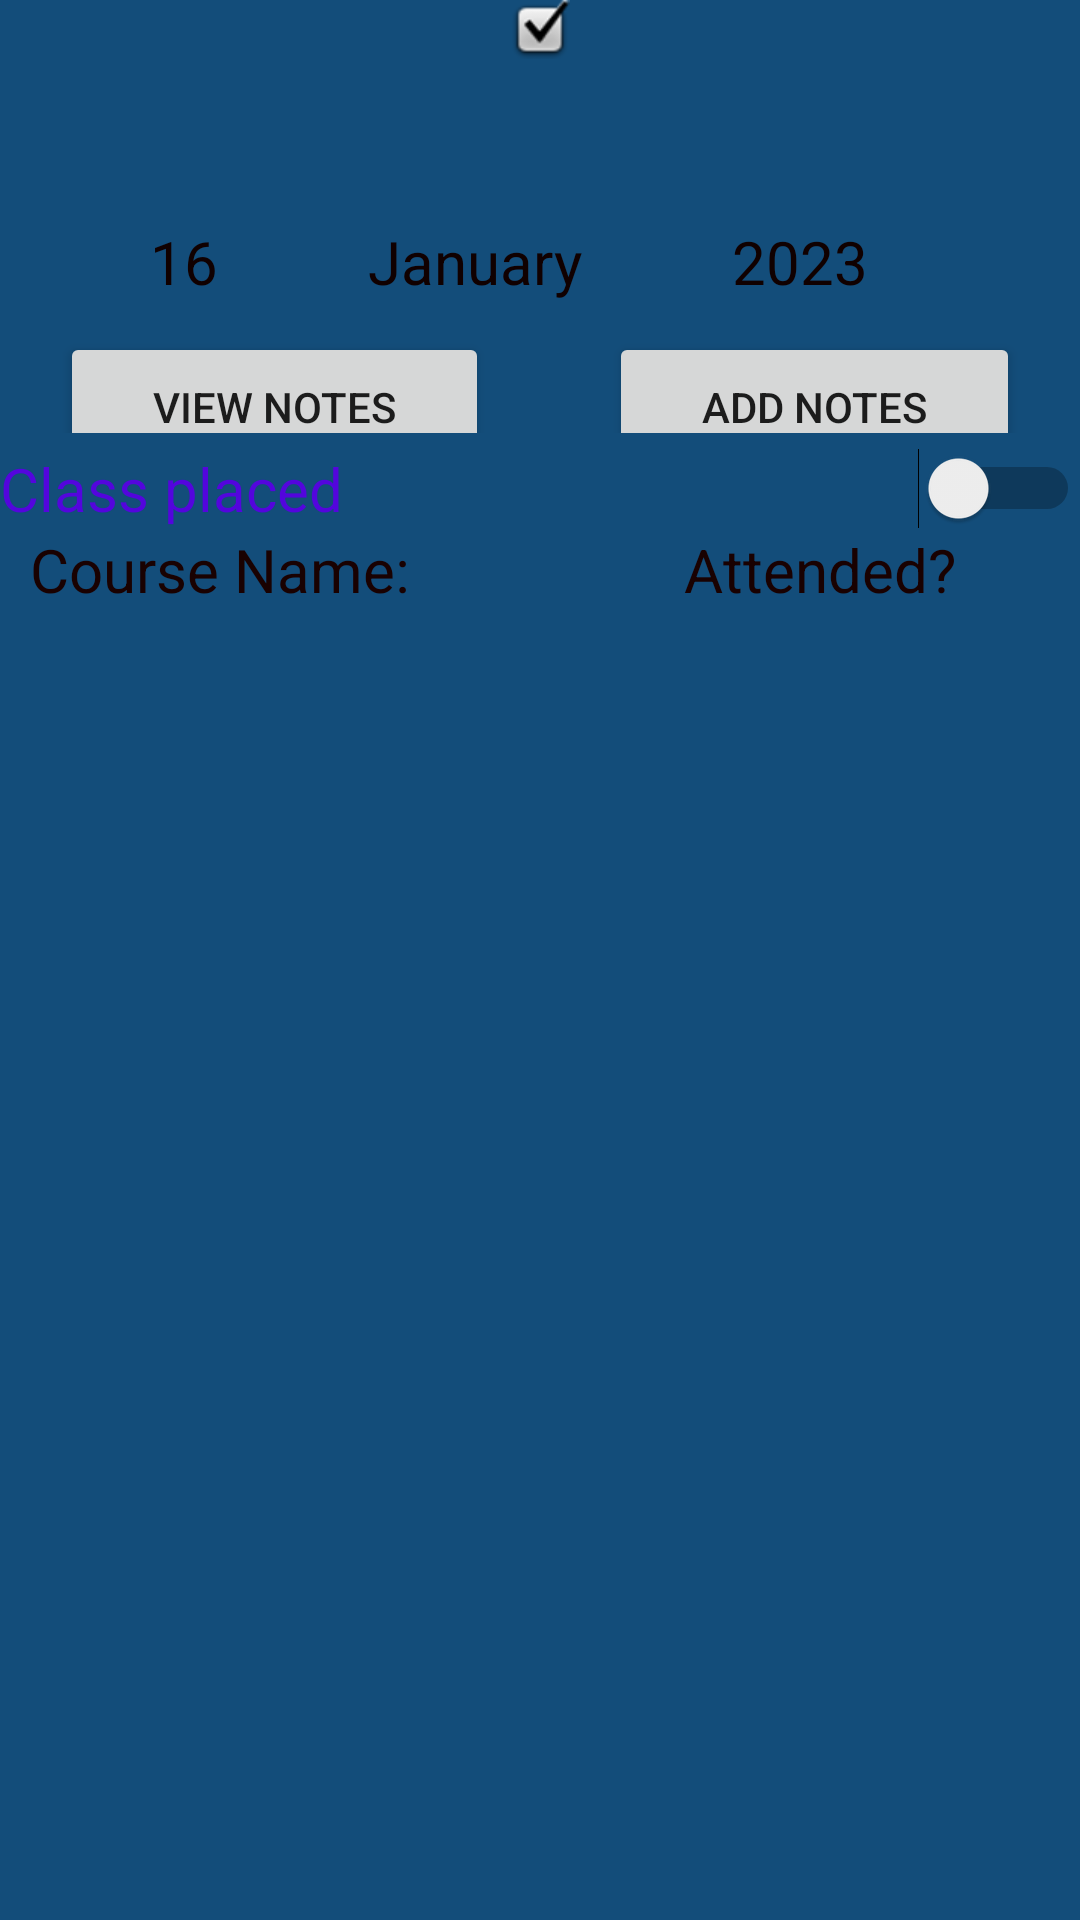

Produce the Android XML layout that renders to this screen, including the resource entries it uses.
<!-- AndroidManifest.xml: application theme Theme.CourseCalander -->
<!-- res/layout/fragment_view_date_info.xml -->
<?xml version="1.0" encoding="utf-8"?>
<LinearLayout xmlns:android="http://schemas.android.com/apk/res/android"
    xmlns:app="http://schemas.android.com/apk/res-auto"
    xmlns:tools="http://schemas.android.com/tools"
    android:layout_width="match_parent"
    android:layout_height="match_parent"
    android:background="#134D7A"
    android:orientation="vertical"
    android:visibility="visible"
    tools:context=".viewDateInfo">

    <LinearLayout
        android:layout_width="match_parent"
        android:layout_height="200dp"
        android:layout_marginBottom="5dp"
        android:layout_weight="1"
        android:orientation="horizontal">

        <ImageView
            android:id="@+id/imageViewCancel"
            android:layout_width="wrap_content"
            android:layout_height="wrap_content"
            android:layout_weight="1"
            android:src="@android:drawable/checkbox_on_background" />
    </LinearLayout>

    <LinearLayout
        android:layout_width="match_parent"
        android:layout_height="wrap_content"
        android:layout_marginTop="5dp"
        android:layout_marginBottom="5dp"
        android:orientation="horizontal">

        <TextView
            android:id="@+id/textViewDay"
            android:layout_width="wrap_content"
            android:layout_height="wrap_content"
            android:layout_marginLeft="50dp"
            android:text="16"
            android:textColor="#100000"
            android:textSize="20sp" />

        <TextView
            android:id="@+id/textViewMonth"
            android:layout_width="wrap_content"
            android:layout_height="wrap_content"
            android:layout_marginLeft="50dp"
            android:text="January"
            android:textColor="#100000"
            android:textSize="20sp" />

        <TextView
            android:id="@+id/textViewYear"
            android:layout_width="wrap_content"
            android:layout_height="wrap_content"
            android:layout_marginLeft="50dp"
            android:text="2023"
            android:textColor="#100000"
            android:textSize="20sp" />

    </LinearLayout>

    <LinearLayout
        android:layout_width="match_parent"
        android:layout_height="170dp"
        android:layout_marginTop="5dp"
        android:layout_marginBottom="5dp"
        android:layout_weight="1"
        android:orientation="horizontal">

        <Button
            android:id="@+id/buttonViewNote"
            android:layout_width="wrap_content"
            android:layout_height="50dp"
            android:layout_marginLeft="20dp"
            android:layout_marginRight="20dp"
            android:layout_weight="1"
            android:text="View Notes" />

        <Button
            android:id="@+id/buttonAddNote"
            android:layout_width="wrap_content"
            android:layout_height="50dp"
            android:layout_marginLeft="20dp"
            android:layout_marginRight="20dp"
            android:layout_weight="1"
            android:text="Add Notes" />
    </LinearLayout>

    <Switch
        android:id="@+id/switchClassPlaced"
        android:layout_width="match_parent"
        android:layout_height="100dp"
        android:layout_weight="1"
        android:text="Class placed"
        android:textColor="#5305DD"
        android:textSize="20sp" />

    <LinearLayout
        android:id="@+id/layoutAsk"
        android:layout_width="match_parent"
        android:layout_height="160dp"
        android:layout_weight="1"
        android:gravity="center"
        android:orientation="horizontal"
        android:visibility="visible">

        <TextView
            android:id="@+id/textView6"
            android:layout_width="wrap_content"
            android:layout_height="wrap_content"
            android:layout_marginLeft="10dp"
            android:layout_weight="1"
            android:text="Course Name:"
            android:textColor="#190101"
            android:textSize="20sp" />

        <TextView
            android:id="@+id/textView7"
            android:layout_width="wrap_content"
            android:layout_height="wrap_content"
            android:layout_marginLeft="50dp"
            android:layout_weight="1"
            android:text="Attended?"
            android:textColor="#190101"
            android:textSize="20sp" />
    </LinearLayout>

    <ListView
        android:id="@+id/listViewInfo"
        android:layout_width="match_parent"
        android:layout_height="match_parent"
        android:layout_weight="1"
        android:visibility="visible" />

</LinearLayout>
<!-- resources referenced by this layout -->
<resources>
  <style name="Theme.CourseCalander" parent="Theme.MaterialComponents.DayNight.DarkActionBar">
          
          <item name="colorPrimary">@color/purple_500</item>
          <item name="colorPrimaryVariant">@color/purple_700</item>
          <item name="colorOnPrimary">@color/white</item>
          
          <item name="colorSecondary">@color/teal_200</item>
          <item name="colorSecondaryVariant">@color/teal_700</item>
          <item name="colorOnSecondary">@color/black</item>
          
          <item name="android:statusBarColor">?attr/colorPrimaryVariant</item>
          
          <item name="windowNoTitle">true</item>
          <item name="android:windowFullscreen">true</item>
      </style>
  <!-- not gathered from this repository: default colours our renderer supplied (Android Studio template values) -->
  <color name="purple_500">#FF6200EE</color>
  <color name="purple_700">#FF3700B3</color>
  <color name="teal_200">#FF03DAC5</color>
  <color name="teal_700">#FF018786</color>
  <color name="black">#FF000000</color>
  <color name="white">#FFFFFFFF</color>
</resources>
